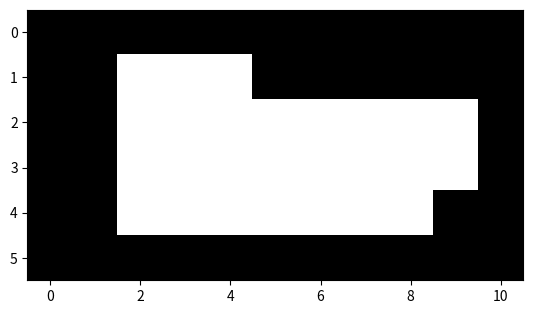
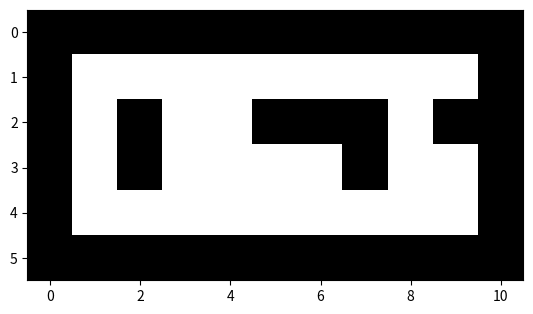

The matplotlib source for these figures, in order:
import numpy as np
import matplotlib.pyplot as plt


image = np.array(([0,0,0,0,0,0,0,0,0,0,0],
                  [0,1,1,1,1,1,1,1,1,1,0],
                  [0,1,0,1,1,0,0,0,1,0,0],
                  [0,1,0,1,1,1,1,0,1,1,0],
                  [0,1,1,1,1,1,1,1,1,1,0],
                  [0,0,0,0,0,0,0,0,0,0,0]))

kernel = np.zeros(9)
image2 = np.zeros([image.shape[0],image.shape[1]])
for i in range(1,image.shape[0]-1):
    for j in range(1,image.shape[1]-1):
        kernel[0] = image[i][j]
        kernel[1] = image[i+1][j]
        kernel[2] = image[i-1][j]
        kernel[3] = image[i][j+1]
        kernel[4] = image[i][j-1]
        kernel[5] = image[i+1][j+1]
        kernel[6] = image[i-1][j-1]
        kernel[7] = image[i+1][j-1]
        kernel[8] = image[i-1][j+1]
        Middle = np.sort(kernel)[4]
        image2[i][j] = Middle
plt.figure()
plt.imshow(image2,cmap='gray')
plt.figure()
plt.imshow(image,cmap='gray')
plt.show()